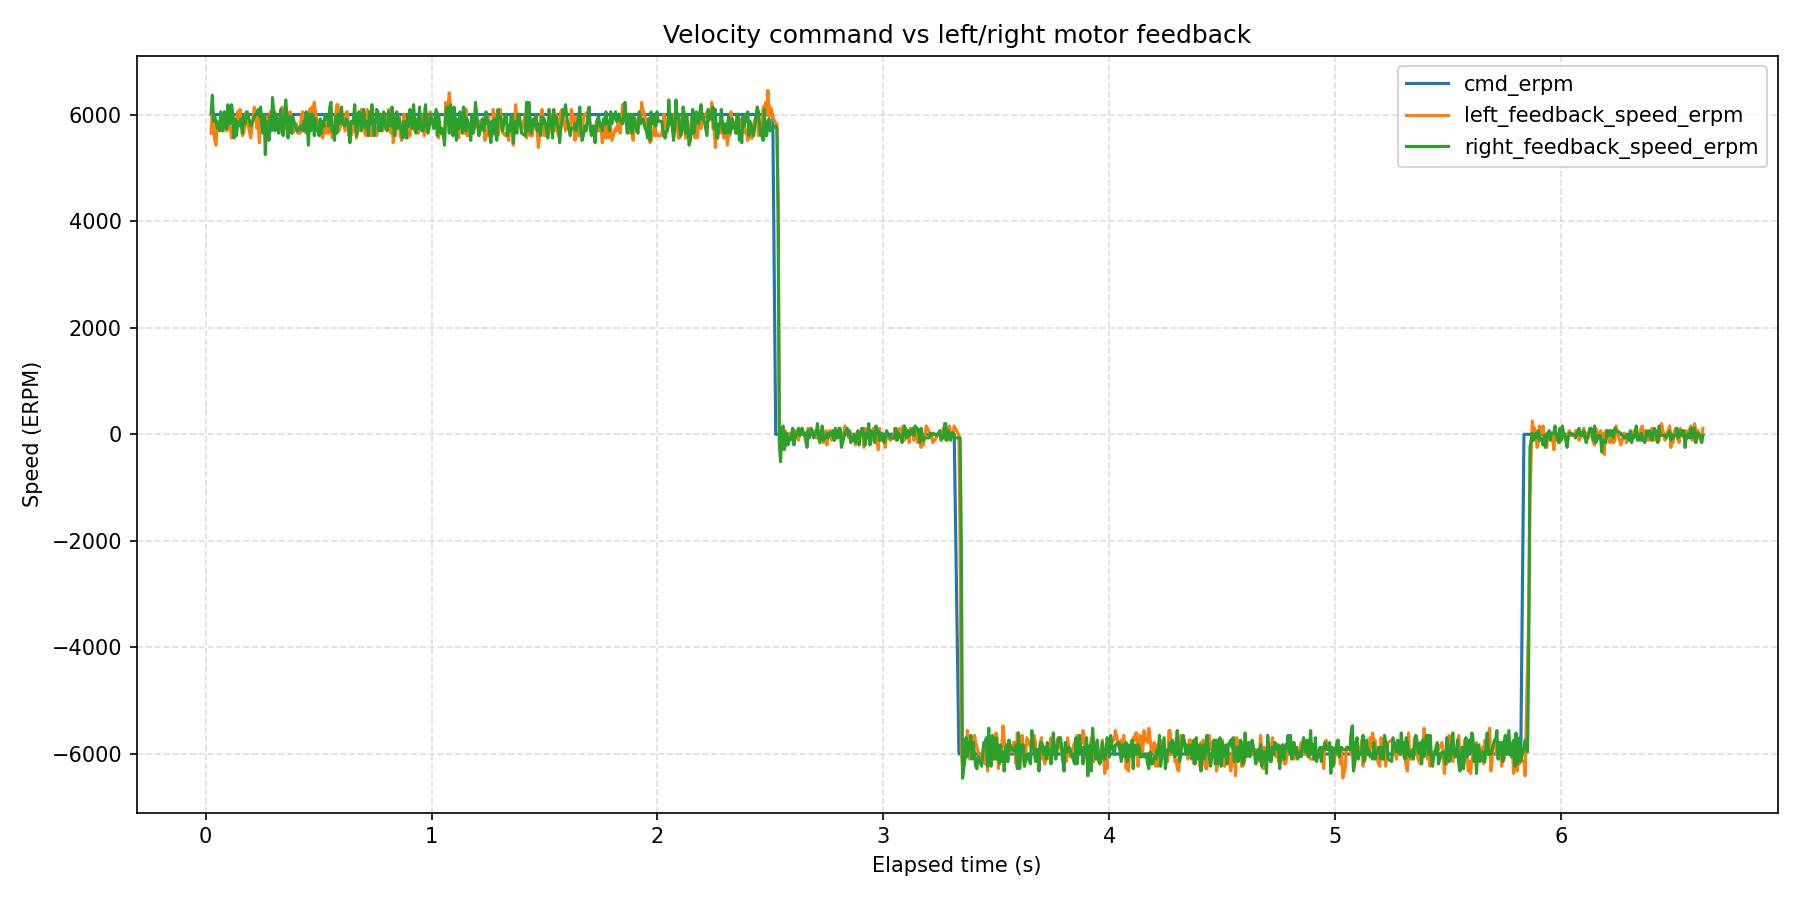

The file beside this chart, header and first rows:
wall_time_iso, wall_time_epoch_s, elapsed_s, phase_index, phase_command_erpm, phase_duration_s, sample_index, command_erpm, left_motor_id, left_motor_label, left_feedback_position_deg, left_feedback_speed_erpm, left_feedback_current_amps, left_feedback_temperature_c, left_feedback_error_code, left_feedback_error_description, right_motor_id, right_motor_label, right_feedback_position_deg, right_feedback_speed_erpm, right_feedback_current_amps, right_feedback_temperature_c, right_feedback_error_code, right_feedback_error_description
2026-08-14T14:25:16.001, 1786710316, 0.02421, 1, 6000, 2.5, 1, 6000, 0x03, left, -372.5, 5650, 1.474, 175, 0, No fault, 0x04, right, 230.3, 6052, 1.111, 174, 0, No fault
2026-08-14T14:25:16.006, 1786710316, 0.02976, 1, 6000, 2.5, 2, 6000, 0x03, left, -370.9, 6096, -0.03809, 172, 0, No fault, 0x04, right, 231.9, 6364, -0.04982, 174, 0, No fault
2026-08-14T14:25:16.012, 1786710316, 0.03506, 1, 6000, 2.5, 3, 6000, 0x03, left, -369.5, 5694, -0.06154, 171, 0, No fault, 0x04, right, 233.3, 5873, 0.04396, 174, 0, No fault
2026-08-14T14:25:16.017, 1786710316, 0.04032, 1, 6000, 2.5, 4, 6000, 0x03, left, -368.1, 5516, 0.2256, 172, 0, No fault, 0x04, right, 234.7, 5962, 0.2256, 174, 0, No fault
2026-08-14T14:25:16.022, 1786710316, 0.04561, 1, 6000, 2.5, 5, 6000, 0x03, left, -366.7, 5426, 0.2549, 173, 0, No fault, 0x04, right, 236.1, 5873, 0.2725, 174, 0, No fault
2026-08-14T14:25:16.028, 1786710316, 0.05102, 1, 6000, 2.5, 6, 6000, 0x03, left, -365.2, 5828, 0.2139, 172, 0, No fault, 0x04, right, 237.6, 5739, 0.1729, 176, 0, No fault
2026-08-14T14:25:16.033, 1786710316, 0.0563, 1, 6000, 2.5, 7, 6000, 0x03, left, -363.8, 5873, 0.09084, 173, 0, No fault, 0x04, right, 239, 5828, 0.2022, 175, 0, No fault
2026-08-14T14:25:16.038, 1786710316, 0.06158, 1, 6000, 2.5, 8, 6000, 0x03, left, -362.4, 5873, 0.1846, 170, 0, No fault, 0x04, right, 240.4, 5694, 0.1495, 174, 0, No fault
2026-08-14T14:25:16.043, 1786710316, 0.06688, 1, 6000, 2.5, 9, 6000, 0x03, left, -361, 5739, 0.1436, 173, 0, No fault, 0x04, right, 241.9, 6052, 0.1788, 175, 0, No fault
2026-08-14T14:25:16.049, 1786710316, 0.07222, 1, 6000, 2.5, 10, 6000, 0x03, left, -359.5, 5694, 0.167, 173, 0, No fault, 0x04, right, 243.3, 5873, 0.2022, 174, 0, No fault
2026-08-14T14:25:16.054, 1786710316, 0.07758, 1, 6000, 2.5, 11, 6000, 0x03, left, -356.6, 5873, 0.1495, 173, 0, No fault, 0x04, right, 244.7, 5694, 0.1905, 176, 0, No fault
2026-08-14T14:25:16.060, 1786710316, 0.08299, 1, 6000, 2.5, 12, 6000, 0x03, left, -355.2, 6052, 0.09084, 173, 0, No fault, 0x04, right, 246.1, 6052, 0.167, 174, 0, No fault
2026-08-14T14:25:16.065, 1786710316, 0.08831, 1, 6000, 2.5, 13, 6000, 0x03, left, -353.8, 6007, 0.1788, 172, 0, No fault, 0x04, right, 247.5, 5873, 0.2139, 171, 0, No fault
2026-08-14T14:25:16.070, 1786710316, 0.0936, 1, 6000, 2.5, 14, 6000, 0x03, left, -352.3, 5694, 0.1084, 170, 0, No fault, 0x04, right, 249, 5739, 0.1612, 174, 0, No fault
2026-08-14T14:25:16.075, 1786710316, 0.09889, 1, 6000, 2.5, 15, 6000, 0x03, left, -350.9, 5962, 0.1553, 173, 0, No fault, 0x04, right, 250.4, 6186, 0.1846, 174, 0, No fault
2026-08-14T14:25:16.081, 1786710316, 0.1042, 1, 6000, 2.5, 16, 6000, 0x03, left, -349.5, 5828, 0.1377, 173, 0, No fault, 0x04, right, 251.8, 5918, 0.1846, 174, 0, No fault
2026-08-14T14:25:16.086, 1786710316, 0.1095, 1, 6000, 2.5, 17, 6000, 0x03, left, -348.1, 5739, 0.1963, 175, 0, No fault, 0x04, right, 253.2, 5828, 0.2022, 174, 0, No fault
2026-08-14T14:25:16.091, 1786710316, 0.1148, 1, 6000, 2.5, 18, 6000, 0x03, left, -346.7, 5560, 0.1729, 174, 0, No fault, 0x04, right, 254.7, 6186, 0.1788, 174, 0, No fault
2026-08-14T14:25:16.097, 1786710316, 0.1201, 1, 6000, 2.5, 19, 6000, 0x03, left, -345.3, 5694, 0.2022, 173, 0, No fault, 0x04, right, 256.1, 6007, 0.2081, 174, 0, No fault
2026-08-14T14:25:16.102, 1786710316, 0.1254, 1, 6000, 2.5, 20, 6000, 0x03, left, -343.8, 5873, 0.1143, 174, 0, No fault, 0x04, right, 257.5, 5560, 0.1729, 176, 0, No fault
2026-08-14T14:25:16.107, 1786710316, 0.1308, 1, 6000, 2.5, 21, 6000, 0x03, left, -342.4, 5694, 0.1963, 174, 0, No fault, 0x04, right, 258.9, 5918, 0.1788, 174, 0, No fault
2026-08-14T14:25:16.113, 1786710316, 0.1361, 1, 6000, 2.5, 22, 6000, 0x03, left, -341, 5873, 0.1319, 172, 0, No fault, 0x04, right, 260.3, 5605, 0.1377, 175, 0, No fault
2026-08-14T14:25:16.118, 1786710316, 0.1415, 1, 6000, 2.5, 23, 6000, 0x03, left, -339.5, 6052, 0.1963, 173, 0, No fault, 0x04, right, 263.2, 5828, 0.1377, 174, 0, No fault
2026-08-14T14:25:16.123, 1786710316, 0.1468, 1, 6000, 2.5, 24, 6000, 0x03, left, -338.1, 5873, 0.1143, 172, 0, No fault, 0x04, right, 264.6, 5873, 0.167, 171, 0, No fault
2026-08-14T14:25:16.129, 1786710316, 0.1522, 1, 6000, 2.5, 25, 6000, 0x03, left, -336.7, 6096, 0.1612, 172, 0, No fault, 0x04, right, 266, 5784, 0.1495, 174, 0, No fault
2026-08-14T14:25:16.134, 1786710316, 0.1575, 1, 6000, 2.5, 26, 6000, 0x03, left, -335.3, 5828, 0.0967, 172, 0, No fault, 0x04, right, 267.5, 5918, 0.1846, 175, 0, No fault
2026-08-14T14:25:16.139, 1786710316, 0.1628, 1, 6000, 2.5, 27, 6000, 0x03, left, -333.9, 5605, 0.1553, 171, 0, No fault, 0x04, right, 268.9, 5650, 0.1377, 174, 0, No fault
2026-08-14T14:25:16.145, 1786710316, 0.1681, 1, 6000, 2.5, 28, 6000, 0x03, left, -332.4, 5650, 0.1201, 172, 0, No fault, 0x04, right, 270.3, 5962, 0.1846, 174, 0, No fault
2026-08-14T14:25:16.150, 1786710316, 0.1734, 1, 6000, 2.5, 29, 6000, 0x03, left, -331, 5784, 0.1553, 172, 0, No fault, 0x04, right, 271.8, 5828, 0.1377, 174, 0, No fault
2026-08-14T14:25:16.155, 1786710316, 0.1787, 1, 6000, 2.5, 30, 6000, 0x03, left, -329.5, 6052, 0.1436, 171, 0, No fault, 0x04, right, 273.2, 5962, 0.1729, 174, 0, No fault
2026-08-14T14:25:16.161, 1786710316, 0.184, 1, 6000, 2.5, 31, 6000, 0x03, left, -328.1, 5873, 0.2315, 172, 0, No fault, 0x04, right, 274.6, 6052, 0.1612, 173, 0, No fault
2026-08-14T14:25:16.176, 1786710316, 0.1999, 1, 6000, 2.5, 32, 6000, 0x03, left, -322.4, 5560, 0.1788, 171, 0, No fault, 0x04, right, 279.7, 5784, 0.2198, 174, 0, No fault
2026-08-14T14:25:16.192, 1786710316, 0.2157, 1, 6000, 2.5, 33, 6000, 0x03, left, -321, 6141, 0.167, 173, 0, No fault, 0x04, right, 282.6, 5962, 0.2549, 174, 0, No fault
2026-08-14T14:25:16.198, 1786710316, 0.2215, 1, 6000, 2.5, 34, 6000, 0x03, left, -316.4, 6007, 0.1905, 172, 0, No fault, 0x04, right, 285.5, 6007, 0.1729, 171, 0, No fault
2026-08-14T14:25:16.204, 1786710316, 0.227, 1, 6000, 2.5, 35, 6000, 0x03, left, -315.7, 5739, 0.1377, 175, 0, No fault, 0x04, right, 286.9, 6007, 0.2081, 174, 0, No fault
2026-08-14T14:25:16.209, 1786710316, 0.2323, 1, 6000, 2.5, 36, 6000, 0x03, left, -314.2, 5918, 0.1201, 171, 0, No fault, 0x04, right, 288.4, 6096, 0.1553, 175, 0, No fault
2026-08-14T14:25:16.214, 1786710316, 0.2377, 1, 6000, 2.5, 37, 6000, 0x03, left, -312.8, 5471, 0.1729, 172, 0, No fault, 0x04, right, 289.8, 5962, 0.2432, 174, 0, No fault
2026-08-14T14:25:16.220, 1786710316, 0.243, 1, 6000, 2.5, 38, 6000, 0x03, left, -311.3, 6007, 0.1729, 172, 0, No fault, 0x04, right, 291.2, 6141, 0.167, 174, 0, No fault
2026-08-14T14:25:16.225, 1786710316, 0.2483, 1, 6000, 2.5, 39, 6000, 0x03, left, -309.9, 5694, 0.1905, 173, 0, No fault, 0x04, right, 292.6, 5828, 0.2081, 174, 0, No fault
2026-08-14T14:25:16.230, 1786710316, 0.2536, 1, 6000, 2.5, 40, 6000, 0x03, left, -308.5, 5694, 0.1436, 172, 0, No fault, 0x04, right, 294.1, 5650, 0.1729, 174, 0, No fault
2026-08-14T14:25:16.236, 1786710316, 0.2589, 1, 6000, 2.5, 41, 6000, 0x03, left, -307.1, 5828, 0.1788, 171, 0, No fault, 0x04, right, 295.5, 6007, 0.2022, 174, 0, No fault
2026-08-14T14:25:16.241, 1786710316, 0.2642, 1, 6000, 2.5, 42, 6000, 0x03, left, -305.7, 5784, 0.1729, 172, 0, No fault, 0x04, right, 296.9, 5248, 0.1612, 173, 0, No fault
2026-08-14T14:25:16.246, 1786710316, 0.2696, 1, 6000, 2.5, 43, 6000, 0x03, left, -304.2, 5962, 0.167, 175, 0, No fault, 0x04, right, 298.3, 5873, 0.2256, 175, 0, No fault
2026-08-14T14:25:16.251, 1786710316, 0.2749, 1, 6000, 2.5, 44, 6000, 0x03, left, -301.3, 5605, 0.1788, 172, 0, No fault, 0x04, right, 299.7, 5784, 0.2022, 174, 0, No fault
2026-08-14T14:25:16.257, 1786710316, 0.2802, 1, 6000, 2.5, 45, 6000, 0x03, left, -300, 5650, 0.1612, 171, 0, No fault, 0x04, right, 301.2, 5516, 0.1788, 174, 0, No fault
2026-08-14T14:25:16.262, 1786710316, 0.2855, 1, 6000, 2.5, 46, 6000, 0x03, left, -298.5, 6052, 0.1377, 171, 0, No fault, 0x04, right, 302.6, 5962, 0.1846, 174, 0, No fault
2026-08-14T14:25:16.267, 1786710316, 0.2908, 1, 6000, 2.5, 47, 6000, 0x03, left, -297.1, 5962, 0.126, 174, 0, No fault, 0x04, right, 304, 5694, 0.1963, 174, 0, No fault
2026-08-14T14:25:16.273, 1786710316, 0.296, 1, 6000, 2.5, 48, 6000, 0x03, left, -295.7, 6096, 0.126, 172, 0, No fault, 0x04, right, 305.5, 6320, 0.1846, 174, 0, No fault
2026-08-14T14:25:16.278, 1786710316, 0.3013, 1, 6000, 2.5, 49, 6000, 0x03, left, -294.3, 5784, 0.126, 174, 0, No fault, 0x04, right, 306.9, 6052, 0.2022, 175, 0, No fault
2026-08-14T14:25:16.283, 1786710316, 0.3066, 1, 6000, 2.5, 50, 6000, 0x03, left, -292.8, 6052, 0.1612, 175, 0, No fault, 0x04, right, 308.3, 5694, 0.1905, 175, 0, No fault
2026-08-14T14:25:16.288, 1786710316, 0.3119, 1, 6000, 2.5, 51, 6000, 0x03, left, -291.4, 5918, 0.1436, 175, 0, No fault, 0x04, right, 309.7, 6007, 0.2022, 174, 0, No fault
2026-08-14T14:25:16.294, 1786710316, 0.3171, 1, 6000, 2.5, 52, 6000, 0x03, left, -290, 5784, 0.1788, 173, 0, No fault, 0x04, right, 311.1, 5828, 0.2139, 174, 0, No fault
2026-08-14T14:25:16.299, 1786710316, 0.3224, 1, 6000, 2.5, 53, 6000, 0x03, left, -288.6, 5873, 0.1846, 172, 0, No fault, 0x04, right, 312.6, 5650, 0.2315, 176, 0, No fault
2026-08-14T14:25:16.304, 1786710316, 0.3277, 1, 6000, 2.5, 54, 6000, 0x03, left, -287.1, 5784, 0.167, 172, 0, No fault, 0x04, right, 314, 5918, 0.2256, 174, 0, No fault
2026-08-14T14:25:16.310, 1786710316, 0.333, 1, 6000, 2.5, 55, 6000, 0x03, left, -285.7, 5828, 0.2081, 172, 0, No fault, 0x04, right, 315.4, 6096, 0.2081, 174, 0, No fault
2026-08-14T14:25:16.315, 1786710316, 0.3383, 1, 6000, 2.5, 56, 6000, 0x03, left, -284.3, 6141, 0.2081, 174, 0, No fault, 0x04, right, 316.8, 5650, 0.2081, 174, 0, No fault
2026-08-14T14:25:16.320, 1786710316, 0.3436, 1, 6000, 2.5, 57, 6000, 0x03, left, -282.9, 6007, 0.1729, 172, 0, No fault, 0x04, right, 318.2, 5605, 0.2198, 174, 0, No fault
2026-08-14T14:25:16.326, 1786710316, 0.349, 1, 6000, 2.5, 58, 6000, 0x03, left, -281.4, 5918, 0.1612, 172, 0, No fault, 0x04, right, 321.2, 5873, 0.2374, 174, 0, No fault
2026-08-14T14:25:16.331, 1786710316, 0.3544, 1, 6000, 2.5, 59, 6000, 0x03, left, -280, 5739, 0.126, 172, 0, No fault, 0x04, right, 322.6, 6275, 0.1436, 175, 0, No fault
2026-08-14T14:25:16.336, 1786710316, 0.3596, 1, 6000, 2.5, 60, 6000, 0x03, left, -278.6, 6052, 0.1319, 172, 0, No fault, 0x04, right, 324, 6007, 0.1846, 174, 0, No fault
... 1,088 more rows
